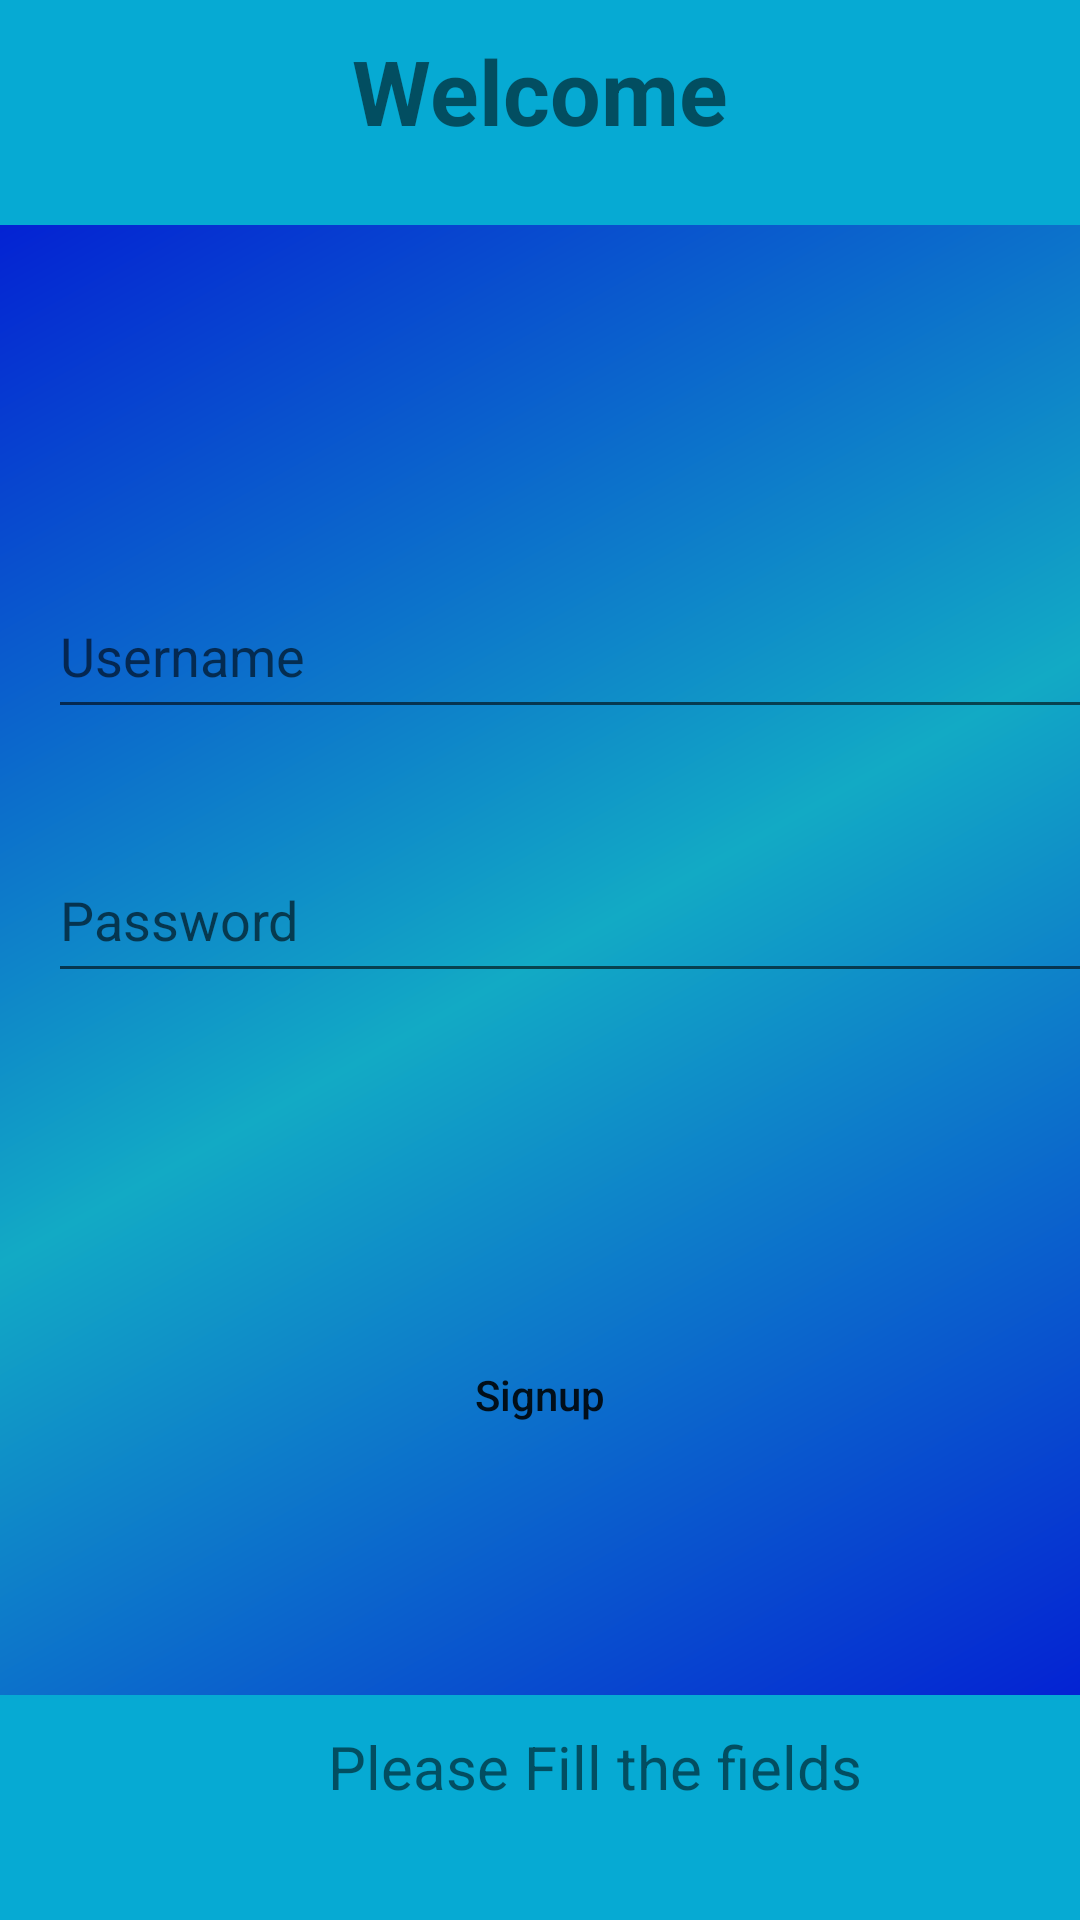

The Android layout XML behind this screen, and the referenced resources:
<!-- AndroidManifest.xml: application theme Theme.BarterPlaceUI -->
<!-- res/layout/activity_sign_up_page.xml -->
<?xml version="1.0" encoding="utf-8"?>
<androidx.constraintlayout.widget.ConstraintLayout xmlns:android="http://schemas.android.com/apk/res/android"
    xmlns:app="http://schemas.android.com/apk/res-auto"
    xmlns:tools="http://schemas.android.com/tools"
    android:layout_width="match_parent"
    android:layout_height="match_parent"
    android:layoutDirection="ltr"
    android:background="@drawable/app_background"
    tools:context=".SignUpPage">

    <LinearLayout
        android:id="@+id/bottom"
        android:layout_width="match_parent"
        android:layout_height="75dp"
        android:background="@drawable/bar_background"
        android:orientation="horizontal"
        android:weightSum="5"
        app:layout_constraintBottom_toBottomOf="parent"
        app:layout_constraintEnd_toEndOf="parent"
        app:layout_constraintStart_toStartOf="parent">

        <TextView
            android:id="@+id/tv"
            android:layout_width="277dp"
            android:layout_height="48dp"
            android:layout_marginBottom="44dp"
            android:gravity="center"
            android:text="Please Fill the fields"
            android:textAllCaps="false"
            android:layout_marginLeft="60dp"
            android:textSize="20sp"
            app:layout_constraintBottom_toTopOf="@+id/bottom"
            app:layout_constraintEnd_toEndOf="parent"
            app:layout_constraintStart_toStartOf="parent" />

    </LinearLayout>


    <EditText
        android:id="@+id/userNameField"
        android:layout_width="376dp"
        android:layout_height="52dp"
        android:layout_marginStart="16dp"

        android:layout_marginTop="116dp"
        android:hint="Username"
        app:layout_constraintStart_toStartOf="parent"
        app:layout_constraintTop_toBottomOf="@+id/top" />

    <EditText
        android:id="@+id/passwordField"
        android:layout_width="376dp"
        android:layout_height="52dp"
        android:layout_marginStart="16dp"
        android:layout_marginTop="36dp"
        android:hint="Password"
        android:inputType="textPassword"
        app:layout_constraintStart_toStartOf="parent"
        app:layout_constraintTop_toBottomOf="@+id/userNameField" />

    <Button
        android:id="@+id/btnSignup"
        android:layout_width="174dp"
        android:layout_height="44dp"
        android:layout_marginTop="112dp"
        android:background="@drawable/btn_shape"
        android:onClick="signup"
        android:text="Signup"
        android:textAllCaps="false"
        app:layout_constraintEnd_toEndOf="parent"
        app:layout_constraintStart_toStartOf="parent"
        app:layout_constraintTop_toBottomOf="@+id/passwordField" />

    <LinearLayout
        android:id="@+id/top"
        android:layout_width="match_parent"
        android:layout_height="75dp"
        android:background="@drawable/bar_background"
        android:orientation="vertical"
        app:layout_constraintEnd_toEndOf="parent"
        app:layout_constraintTop_toTopOf="parent">

        <TextView
            android:layout_width="wrap_content"
            android:layout_height="40dp"
            android:layout_gravity="center"
            android:layout_marginTop="10dp"
            android:textSize="30dp"
            android:textStyle="bold"
            android:text="Welcome" />
    </LinearLayout>



</androidx.constraintlayout.widget.ConstraintLayout>
<!-- resources referenced by this layout -->
<resources>
  <!-- drawable app_background (drawable) -->
  <?xml version="1.0" encoding="utf-8"?>
  <shape xmlns:android="http://schemas.android.com/apk/res/android">
      android:shape="rectangle">
      <gradient
          android:angle="135"
          android:centerColor="#12AAC5"
          android:endColor="#0105D6"
          android:startColor="#0105D6"
          android:type="linear" />
  
  </shape>
  <!-- drawable bar_background (drawable) -->
  <?xml version="1.0" encoding="utf-8"?>
  <shape xmlns:android="http://schemas.android.com/apk/res/android">
      android:shape="rectangle">
      <gradient
          android:angle="90"
          android:centerColor="#06AAD3"
          android:endColor="#06AAD3"
          android:startColor="#06AAD3"
          android:type="linear" />
  
  </shape>
  <!-- drawable btn_shape (drawable) -->
  <?xml version="1.0" encoding="utf-8"?>
  <shape xmlns:android="http://schemas.android.com/apk/res/android"
      android:shape="rectangle">
      <corners
          android:bottomLeftRadius="30dp"
          android:bottomRightRadius="30dp"
          android:radius="60dp"
          android:topLeftRadius="30dp"
          android:topRightRadius="30dp" />
  
  
      <padding
          android:bottom="0dp"
          android:left="0dp"
          android:right="0dp"
          android:top="0dp" />
  
      <size
          android:height="60dp"
          android:width="270dp" />
  
  
  </shape>
  <style name="Theme.BarterPlaceUI" parent="Theme.MaterialComponents.DayNight.DarkActionBar">
          
          <item name="colorPrimary">@color/black</item>
          <item name="colorPrimaryVariant">@color/black</item>
          <item name="colorOnPrimary">@color/white</item>
          
          <item name="colorSecondary">@color/teal_200</item>
          <item name="colorSecondaryVariant">@color/teal_700</item>
          <item name="colorOnSecondary">@color/black</item>
          
          <item name="android:statusBarColor" tools:targetApi="l">?attr/colorPrimaryVariant</item>
          
      </style>
  <color name="black">#FF000000</color>
  <color name="white">#FFFFFFFF</color>
  <color name="teal_200">#FF03DAC5</color>
  <color name="teal_700">#FF018786</color>
</resources>
